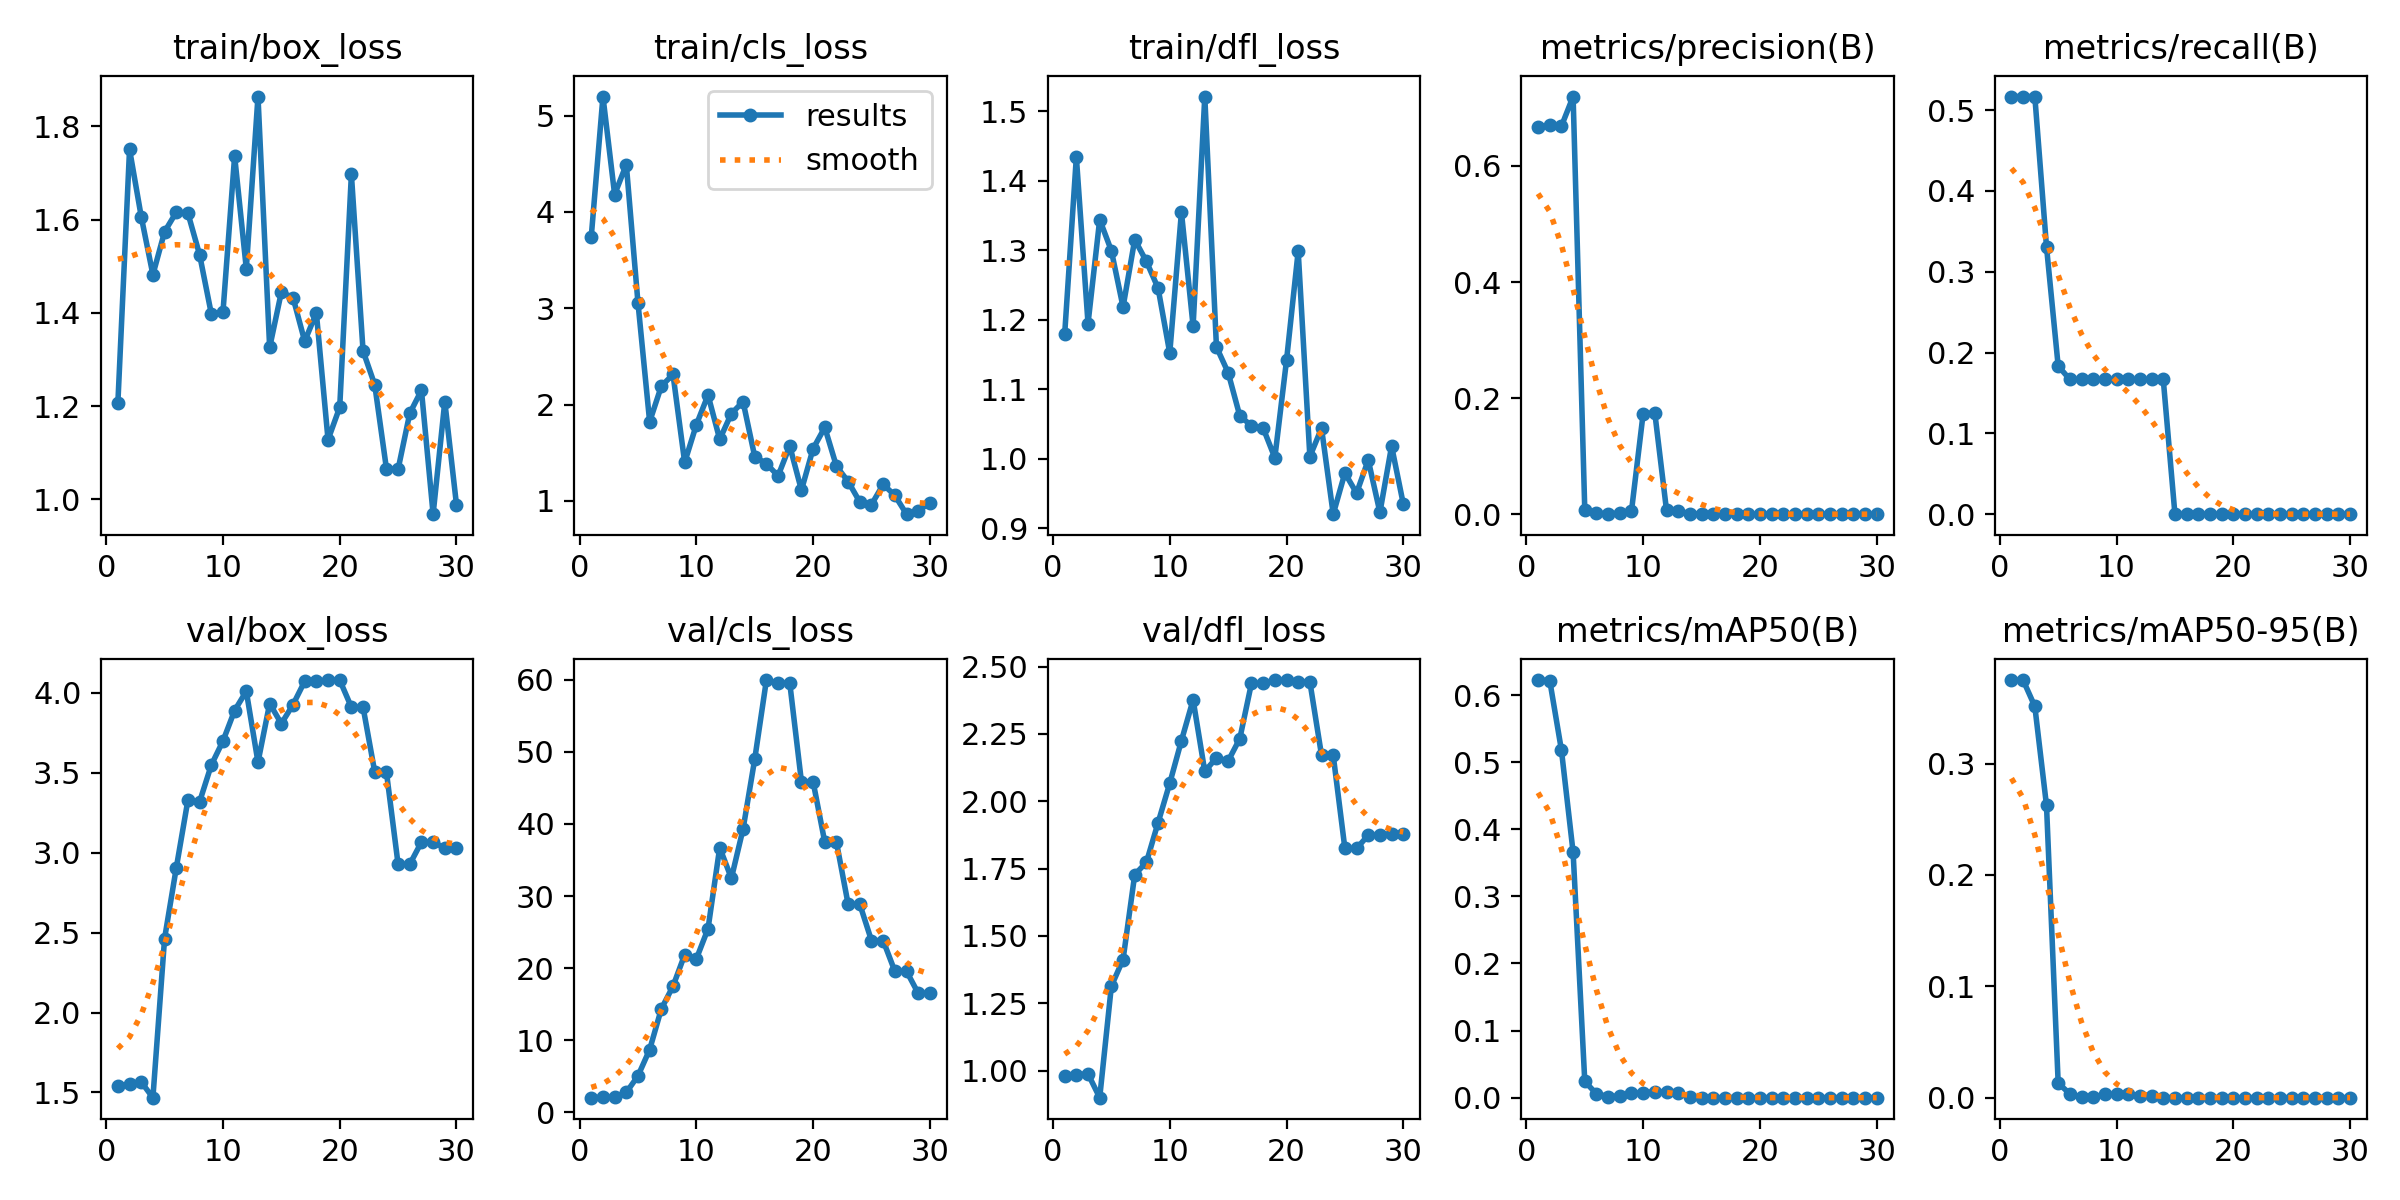

The table this chart was drawn from, first rows:
epoch, time, train/box_loss, train/cls_loss, train/dfl_loss, metrics/precision(B), metrics/recall(B), metrics/mAP50(B), metrics/mAP50-95(B), val/box_loss, val/cls_loss, val/dfl_loss, lr/pg0, lr/pg1, lr/pg2
1, 9.822, 1.207, 3.745, 1.179, 0.6677, 0.5167, 0.6224, 0.375, 1.538, 2.004, 0.9792, 0.1, 0, 0
2, 10.75, 1.75, 5.198, 1.434, 0.6703, 0.5167, 0.6216, 0.3749, 1.551, 2.065, 0.9853, 0.09908, 8.42269e-05, 8.42269e-05
3, 11.24, 1.606, 4.181, 1.194, 0.6684, 0.5167, 0.5181, 0.3513, 1.565, 2.111, 0.9878, 0.09816, 0.0001627, 0.0001627
4, 11.59, 1.482, 4.492, 1.344, 0.7195, 0.3308, 0.3659, 0.2624, 1.467, 2.727, 0.8994, 0.09724, 0.0002354, 0.0002354
5, 11.98, 1.574, 3.056, 1.299, 0.00738, 0.1833, 0.02426, 0.01313, 2.463, 5.028, 1.314, 0.0963, 0.0003024, 0.0003024
6, 12.33, 1.616, 1.822, 1.218, 0.00137, 0.1667, 0.00572, 0.00343, 2.904, 8.677, 1.412, 0.09536, 0.0003637, 0.0003637
7, 12.78, 1.613, 2.192, 1.315, 0.00091, 0.1667, 0.00175, 0.00035, 3.33, 14.33, 1.727, 0.09442, 0.0004192, 0.0004192
8, 13.38, 1.525, 2.313, 1.284, 0.00128, 0.1667, 0.00248, 0.00074, 3.319, 17.47, 1.773, 0.09347, 0.0004689, 0.0004689
9, 13.96, 1.398, 1.4, 1.245, 0.00535, 0.1667, 0.00638, 0.00288, 3.548, 21.86, 1.92, 0.09251, 0.0005129, 0.0005129
10, 14.53, 1.401, 1.791, 1.152, 0.1734, 0.1667, 0.00754, 0.00335, 3.699, 21.27, 2.067, 0.09155, 0.0005512, 0.0005512
11, 16.77, 1.736, 2.099, 1.354, 0.1741, 0.1667, 0.00873, 0.00349, 3.89, 25.46, 2.225, 0.09058, 0.0005837, 0.0005837
12, 17.34, 1.495, 1.64, 1.191, 0.00684, 0.1667, 0.00873, 0.00175, 4.011, 36.72, 2.377, 0.08961, 0.0006105, 0.0006105
13, 17.89, 1.864, 1.907, 1.521, 0.00557, 0.1667, 0.00754, 0.0012, 3.567, 32.47, 2.11, 0.08863, 0.0006315, 0.0006315
14, 18.23, 1.326, 2.031, 1.161, 0.00091, 0.1667, 0.00144, 0.00014, 3.934, 39.3, 2.161, 0.08765, 0.0006467, 0.0006467
15, 18.6, 1.444, 1.461, 1.124, 0, 0, 0, 0, 3.808, 49, 2.149, 0.08666, 0.0006563, 0.0006563
16, 18.94, 1.433, 1.387, 1.061, 0, 0, 0, 0, 3.927, 59.98, 2.232, 0.08566, 0.0006601, 0.0006601
17, 19.52, 1.339, 1.261, 1.047, 0, 0, 0, 0, 4.073, 59.57, 2.438, 0.08466, 0.0006581, 0.0006581
18, 19.84, 1.4, 1.571, 1.044, 0, 0, 0, 0, 4.073, 59.57, 2.438, 0.08365, 0.0006504, 0.0006504
19, 20.47, 1.128, 1.113, 1.001, 0, 0, 0, 0, 4.081, 45.86, 2.45, 0.08264, 0.0006369, 0.0006369
20, 20.79, 1.198, 1.544, 1.141, 0, 0, 0, 0, 4.081, 45.86, 2.45, 0.08162, 0.0006177, 0.0006177
21, 26.75, 1.697, 1.763, 1.298, 0, 0, 0, 0, 3.911, 37.47, 2.443, 0.08059, 0.0005928, 0.0005928
22, 27.3, 1.318, 1.36, 1.003, 0, 0, 0, 0, 3.911, 37.47, 2.443, 0.07956, 0.0005621, 0.0005621
23, 27.69, 1.246, 1.202, 1.044, 0, 0, 0, 0, 3.506, 28.86, 2.171, 0.07853, 0.0005256, 0.0005256
24, 28.02, 1.066, 0.9897, 0.92, 0, 0, 0, 0, 3.506, 28.86, 2.171, 0.07748, 0.0004834, 0.0004834
25, 28.35, 1.065, 0.963, 0.9792, 0, 0, 0, 0, 2.928, 23.81, 1.825, 0.07644, 0.0004355, 0.0004355
26, 28.87, 1.185, 1.171, 0.9503, 0, 0, 0, 0, 2.928, 23.81, 1.825, 0.07538, 0.0003818, 0.0003818
27, 29.22, 1.234, 1.059, 0.998, 0, 0, 0, 0, 3.067, 19.56, 1.874, 0.07432, 0.0003224, 0.0003224
28, 29.55, 0.9684, 0.8632, 0.9226, 0, 0, 0, 0, 3.067, 19.56, 1.874, 0.07326, 0.0002572, 0.0002572
29, 30.12, 1.21, 0.8949, 1.018, 0, 0, 0, 0, 3.029, 16.5, 1.88, 0.07219, 0.0001863, 0.0001863
30, 30.44, 0.9888, 0.9832, 0.9349, 0, 0, 0, 0, 3.029, 16.5, 1.88, 0.07111, 0.0001096, 0.0001096
